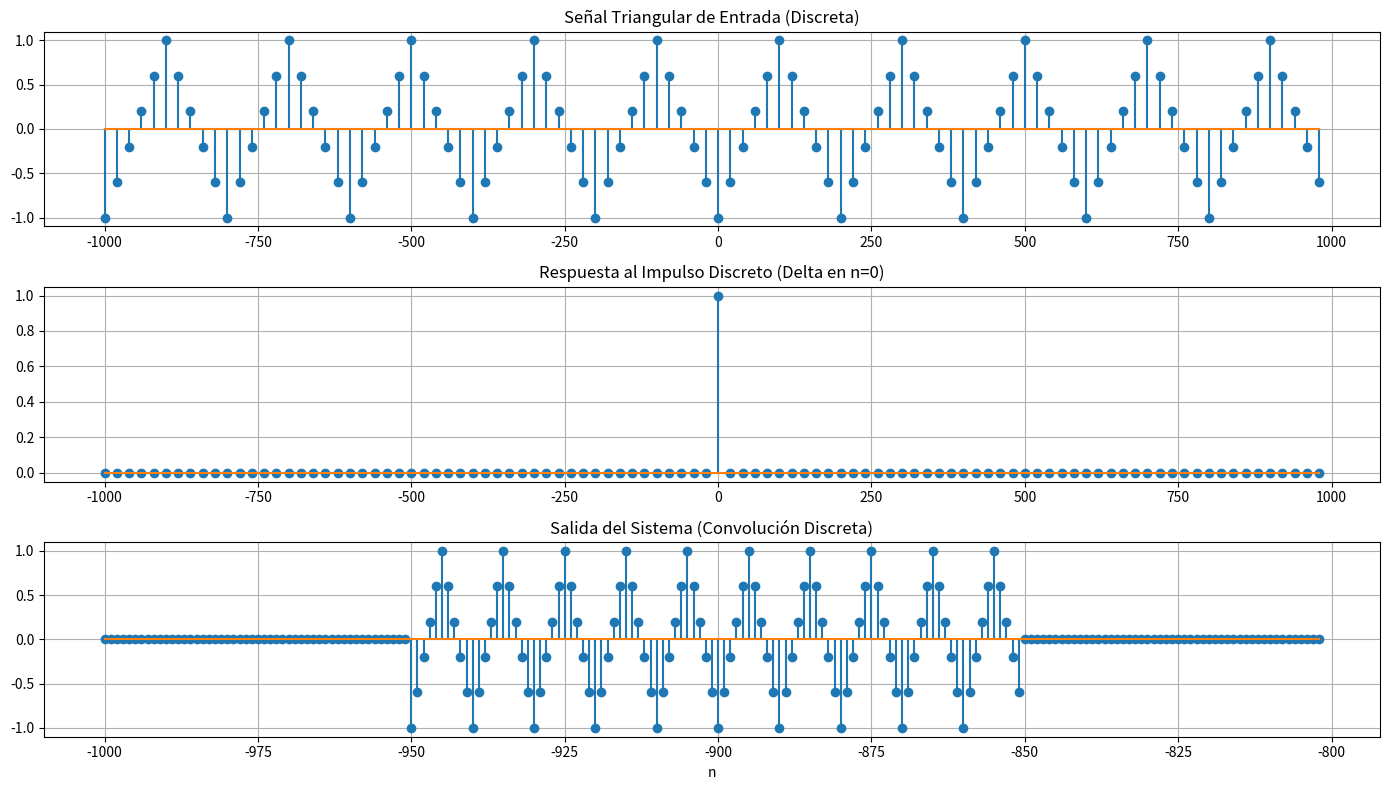

This figure's Python source:
import numpy as np
import matplotlib.pyplot as plt
from scipy.signal import sawtooth

# Parámetros
fs = 1000
dt = 1 / fs
n = np.arange(-1000, 1000, 20) # Rango de -1000 a 980, paso 20
t_input = n * dt
f = 5

# Señal de entrada (Triangular simétrica)
x = sawtooth(2 * np.pi * f * t_input, 0.5)

# Impulso discreto centrado en t=0 (n=0)
h = np.where(n == 0, 1, 0)

# Convolución discreta
y = np.convolve(x, h)
# Rango de salida
n_output = np.arange(len(y)) + n[0] # n[0] es -1000

# Gráficas
fig, axs = plt.subplots(3, 1, figsize=(14, 8), sharex=False)

axs[0].stem(n, x, linefmt='-', markerfmt='o', basefmt="")
axs[0].set_title('Señal Triangular de Entrada (Discreta)')
axs[0].grid(True)

axs[1].stem(n, h, linefmt='-', markerfmt='o', basefmt="")
axs[1].set_title('Respuesta al Impulso Discreto (Delta en n=0)')
axs[1].grid(True)

axs[2].stem(n_output, y, linefmt='-', markerfmt='o', basefmt="")
axs[2].set_title('Salida del Sistema (Convolución Discreta)')
axs[2].set_xlabel('n')
axs[2].grid(True)

plt.tight_layout()
plt.show()
